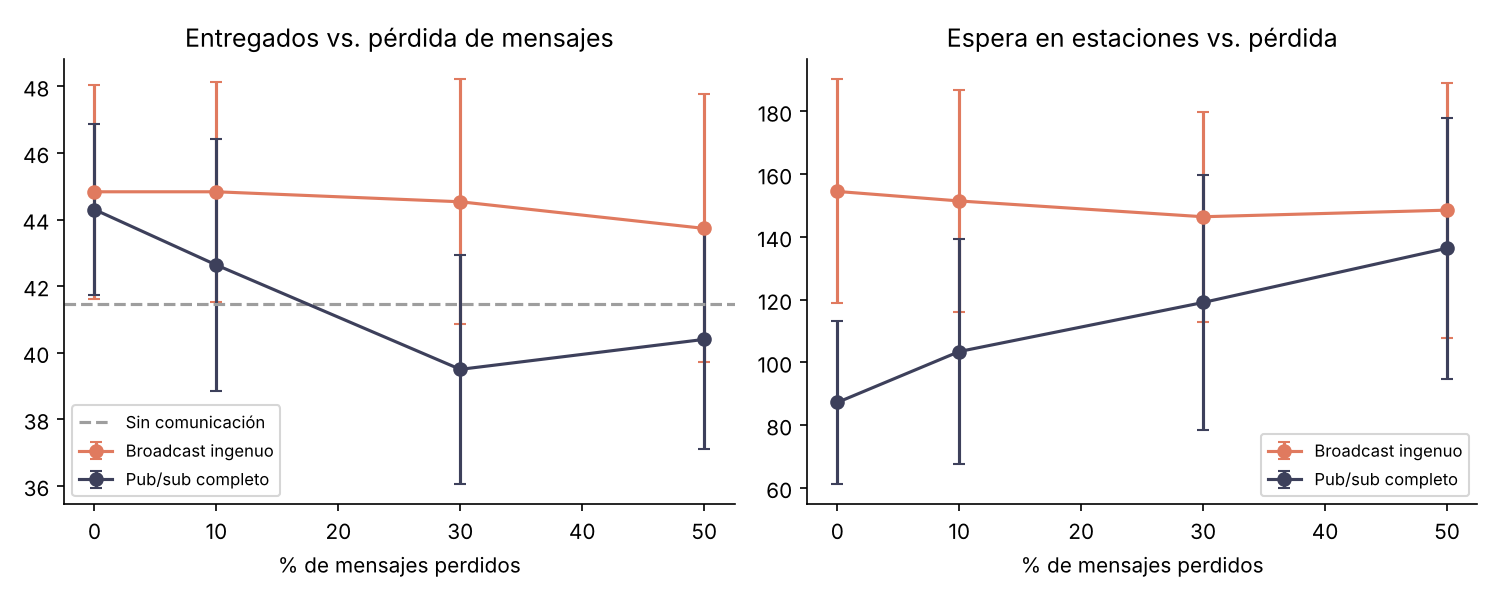

Data behind this chart, as committed beside it:
estrategia, semilla, turnos, perdida, entregados, caducados, agotados, objetivosFallidos, turnosEspera, entregasMensajes, transmisiones, mensajesPerdidos, entregadosPor100Msg
broadcast, 0, 500, 0.0, 44, 52, 0, 1, 210, 9072, 1296, 0, 0.485
broadcast, 1, 500, 0.0, 44, 57, 0, 0, 187, 9779, 1397, 0, 0.4499
broadcast, 2, 500, 0.0, 41, 48, 0, 1, 176, 8400, 1200, 0, 0.4881
broadcast, 3, 500, 0.0, 47, 51, 1, 2, 164, 10339, 1477, 0, 0.4546
broadcast, 4, 500, 0.0, 35, 53, 1, 1, 115, 7630, 1090, 0, 0.4587
broadcast, 5, 500, 0.0, 46, 52, 0, 2, 136, 10815, 1545, 0, 0.4253
broadcast, 6, 500, 0.0, 43, 53, 0, 4, 149, 8554, 1222, 0, 0.5027
broadcast, 7, 500, 0.0, 42, 61, 0, 5, 193, 9842, 1406, 0, 0.4267
broadcast, 8, 500, 0.0, 43, 49, 0, 1, 155, 7945, 1135, 0, 0.5412
broadcast, 9, 500, 0.0, 43, 62, 0, 0, 155, 9730, 1390, 0, 0.4419
broadcast, 10, 500, 0.0, 46, 57, 0, 1, 171, 8925, 1275, 0, 0.5154
broadcast, 11, 500, 0.0, 44, 53, 0, 0, 139, 9926, 1418, 0, 0.4433
broadcast, 12, 500, 0.0, 47, 46, 0, 0, 146, 9541, 1363, 0, 0.4926
broadcast, 13, 500, 0.0, 41, 54, 0, 1, 209, 7518, 1074, 0, 0.5454
broadcast, 14, 500, 0.0, 50, 59, 0, 2, 111, 10073, 1439, 0, 0.4964
broadcast, 15, 500, 0.0, 44, 56, 0, 4, 188, 9289, 1327, 0, 0.4737
broadcast, 16, 500, 0.0, 49, 49, 0, 0, 130, 10955, 1565, 0, 0.4473
broadcast, 17, 500, 0.0, 48, 49, 0, 0, 128, 10570, 1510, 0, 0.4541
broadcast, 18, 500, 0.0, 45, 49, 0, 1, 130, 9366, 1338, 0, 0.4805
broadcast, 19, 500, 0.0, 42, 54, 1, 1, 116, 7343, 1049, 0, 0.572
broadcast, 20, 500, 0.0, 46, 56, 0, 1, 111, 11914, 1702, 0, 0.3861
broadcast, 21, 500, 0.0, 46, 56, 0, 1, 229, 10577, 1511, 0, 0.4349
broadcast, 22, 500, 0.0, 46, 56, 0, 0, 197, 9891, 1413, 0, 0.4651
broadcast, 23, 500, 0.0, 43, 54, 0, 2, 169, 10171, 1453, 0, 0.4228
broadcast, 24, 500, 0.0, 52, 54, 1, 3, 133, 10857, 1551, 0, 0.479
broadcast, 25, 500, 0.0, 46, 49, 0, 1, 115, 9555, 1365, 0, 0.4814
broadcast, 26, 500, 0.0, 44, 52, 0, 0, 171, 8568, 1224, 0, 0.5135
broadcast, 27, 500, 0.0, 48, 55, 0, 0, 73, 10234, 1462, 0, 0.469
broadcast, 28, 500, 0.0, 43, 54, 0, 1, 152, 7973, 1139, 0, 0.5393
broadcast, 29, 500, 0.0, 47, 48, 0, 2, 177, 9968, 1424, 0, 0.4715
broadcast, 0, 500, 0.1, 45, 51, 0, 3, 149, 9017, 1435, 1028, 0.4991
broadcast, 1, 500, 0.1, 44, 57, 0, 1, 187, 8833, 1397, 946, 0.4981
broadcast, 2, 500, 0.1, 41, 48, 0, 1, 167, 7630, 1211, 847, 0.5374
broadcast, 3, 500, 0.1, 47, 51, 1, 2, 164, 9269, 1477, 1070, 0.5071
broadcast, 4, 500, 0.1, 35, 53, 1, 2, 115, 6935, 1090, 695, 0.5047
broadcast, 5, 500, 0.1, 46, 52, 0, 3, 138, 9706, 1535, 1039, 0.4739
broadcast, 6, 500, 0.1, 43, 53, 0, 5, 158, 7808, 1240, 872, 0.5507
broadcast, 7, 500, 0.1, 42, 61, 0, 6, 193, 8905, 1406, 937, 0.4716
broadcast, 8, 500, 0.1, 48, 45, 0, 5, 130, 7514, 1200, 886, 0.6388
broadcast, 9, 500, 0.1, 43, 62, 0, 1, 155, 8762, 1390, 968, 0.4908
broadcast, 10, 500, 0.1, 41, 59, 0, 4, 135, 9332, 1489, 1091, 0.4393
broadcast, 11, 500, 0.1, 44, 53, 0, 1, 155, 9335, 1477, 1004, 0.4713
broadcast, 12, 500, 0.1, 47, 47, 0, 1, 161, 8646, 1368, 930, 0.5436
broadcast, 13, 500, 0.1, 41, 54, 0, 1, 209, 6729, 1074, 789, 0.6093
broadcast, 14, 500, 0.1, 50, 59, 0, 4, 111, 9081, 1442, 1013, 0.5506
broadcast, 15, 500, 0.1, 44, 56, 0, 6, 130, 7983, 1271, 914, 0.5512
broadcast, 16, 500, 0.1, 45, 54, 0, 2, 133, 9847, 1554, 1031, 0.457
broadcast, 17, 500, 0.1, 46, 50, 0, 2, 131, 9064, 1442, 1030, 0.5075
broadcast, 18, 500, 0.1, 45, 49, 0, 2, 126, 7860, 1250, 890, 0.5725
broadcast, 19, 500, 0.1, 44, 53, 1, 4, 135, 7146, 1132, 778, 0.6157
broadcast, 20, 500, 0.1, 46, 58, 0, 3, 122, 10690, 1693, 1161, 0.4303
broadcast, 21, 500, 0.1, 46, 56, 0, 1, 229, 9508, 1511, 1069, 0.4838
broadcast, 22, 500, 0.1, 47, 52, 0, 0, 203, 8975, 1421, 972, 0.5237
broadcast, 23, 500, 0.1, 47, 50, 0, 4, 224, 9060, 1435, 985, 0.5188
broadcast, 24, 500, 0.1, 52, 54, 1, 5, 133, 9820, 1551, 1037, 0.5295
broadcast, 25, 500, 0.1, 46, 49, 0, 2, 115, 8585, 1363, 956, 0.5358
broadcast, 26, 500, 0.1, 44, 52, 0, 2, 171, 7689, 1224, 879, 0.5722
broadcast, 27, 500, 0.1, 48, 55, 0, 1, 73, 9224, 1462, 1010, 0.5204
broadcast, 28, 500, 0.1, 40, 56, 1, 4, 130, 7700, 1219, 833, 0.5195
broadcast, 29, 500, 0.1, 48, 46, 0, 3, 162, 9216, 1463, 1025, 0.5208
... 180 more rows
